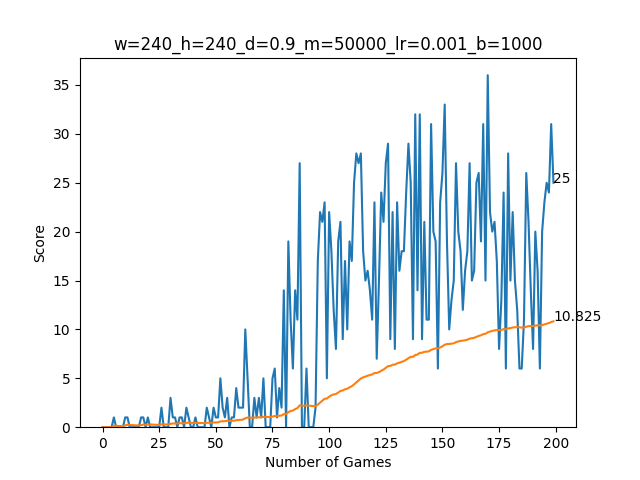

The file beside this chart, header and first rows:
0, 0, 0, 0, 0, 1, 0, 0, 0, 0, 1, 1, 0, 0, 0, 0, 0, 1, 1, 0, 1, 0, 0, 0
0.0, 0.0, 0.0, 0.0, 0.0, 0.1667, 0.1429, 0.125, 0.1111, 0.1, 0.1818, 0.25, 0.2308, 0.2143, 0.2, 0.1875, 0.1765, 0.2222, 0.2632, 0.25, 0.2857, 0.2727, 0.2609, 0.25
